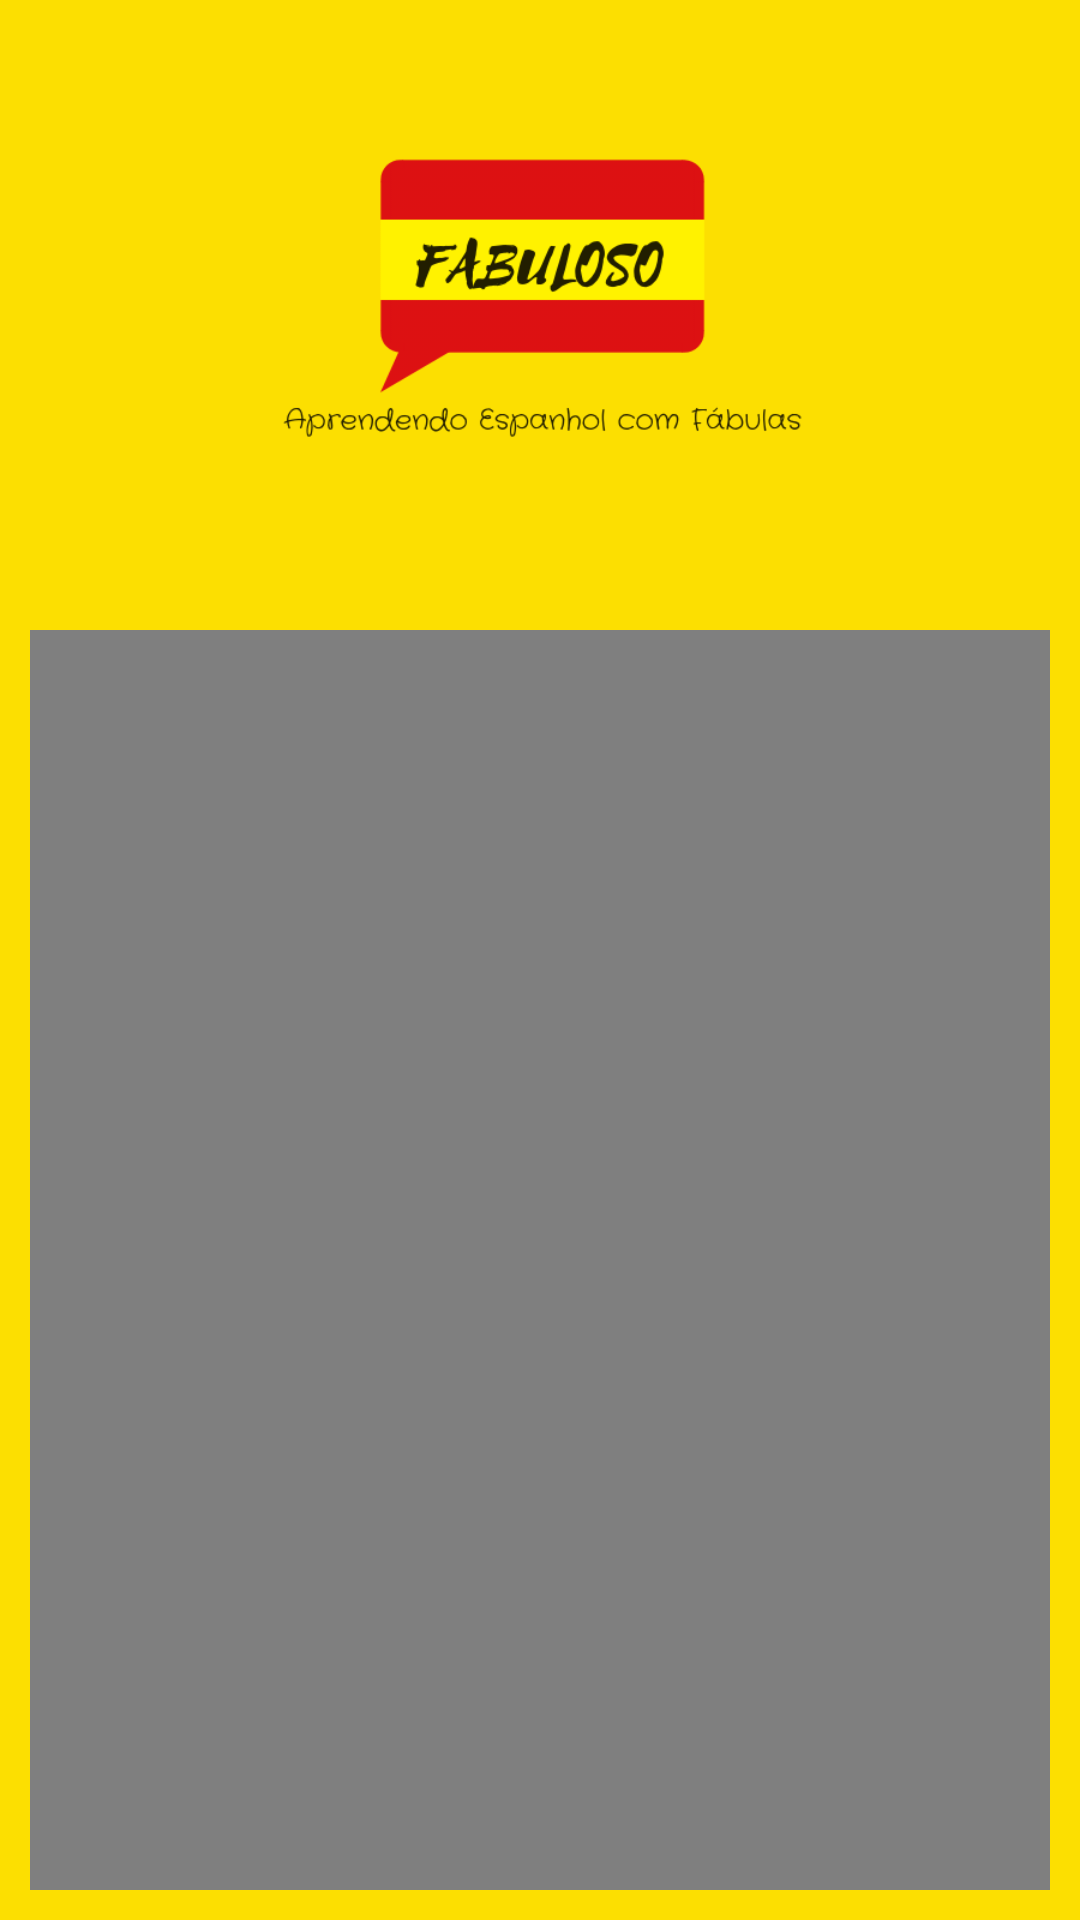

Reconstruct the res/layout file that produces this screen, plus the resources it refers to.
<!-- AndroidManifest.xml: application theme AppCompat.TelaCheia -->
<!-- res/layout/activity_primeira_tela.xml -->
<?xml version="1.0" encoding="utf-8"?>
<LinearLayout xmlns:android="http://schemas.android.com/apk/res/android"
    xmlns:app="http://schemas.android.com/apk/res-auto"
    xmlns:tools="http://schemas.android.com/tools"
    android:layout_width="match_parent"
    android:layout_height="match_parent"
    android:background="@color/colorPrimary"
    tools:context="com.example.halisson.apendendoespanhol.com.aprendendoespanhol.PrimeiraTela"
    android:orientation="vertical">


    <ImageView
        android:id="@+id/imageView5"
        android:layout_width="match_parent"
        android:layout_height="200dp"
        app:srcCompat="@drawable/logo" />

    <VideoView
        android:id="@+id/videoView"
        android:layout_width="match_parent"
        android:layout_height="wrap_content"
        android:layout_margin="10dp"
        tools:layout_editor_absoluteX="42dp"
        tools:layout_editor_absoluteY="130dp" />

    <LinearLayout
        android:layout_width="match_parent"
        android:layout_height="match_parent"
        android:layout_marginTop="15dp"
        android:gravity="center_horizontal"
        android:orientation="horizontal">

        <Button
            android:id="@+id/btnPrimeiraTelaJogar"
            android:layout_width="150dp"
            android:layout_height="wrap_content"
            android:layout_alignParentBottom="true"
            android:layout_centerHorizontal="true"
            android:layout_marginBottom="0dp"
            android:layout_marginRight="15dp"
            android:layout_weight="0"
            android:background="@drawable/buttongreen"
            android:onClick="bntIniciarJogo"
            android:text="Jogar"
            android:textColor="@android:color/background_light"
            tools:layout_editor_absoluteX="241dp"
            tools:layout_editor_absoluteY="446dp" />

        <Button
            android:id="@+id/btnPrimeiraTelaVoltar"
            android:layout_width="150dp"
            android:layout_height="wrap_content"
            android:layout_weight="0"
            android:background="@drawable/buttonred"
            android:text="Voltar" />
    </LinearLayout>

</LinearLayout>
<!-- resources referenced by this layout -->
<resources>
  <color name="colorPrimary">#fcdf01</color>
  <!-- drawable buttongreen (drawable) -->
  <?xml version="1.0" encoding="utf-8"?>
  <shape xmlns:android="http://schemas.android.com/apk/res/android" android:shape="rectangle" >
      <corners
          android:radius="14dp"
          />
      <gradient
          android:angle="270"
          android:centerX="35%"
          android:centerColor="#26A300"
          android:startColor="#55E831"
          android:endColor="#166316"
          android:type="linear"
          />
      <padding
          android:left="0dp"
          android:top="0dp"
          android:right="0dp"
          android:bottom="0dp"
          />
      <size
          android:width="270dp"
          android:height="60dp"
          />
  </shape>
  <!-- drawable buttonred (drawable) -->
  <?xml version="1.0" encoding="utf-8"?>
  <shape xmlns:android="http://schemas.android.com/apk/res/android" android:shape="rectangle" >
      <corners
          android:radius="14dp"
          />
      <gradient
          android:angle="270"
          android:centerX="35%"
          android:centerColor="#CF0303"
          android:startColor="#F53131"
          android:endColor="#8A2828"
          android:type="linear"
          />
      <padding
          android:left="0dp"
          android:top="0dp"
          android:right="0dp"
          android:bottom="0dp"
          />
      <size
          android:width="270dp"
          android:height="60dp"
          />
  </shape>
  <!-- drawable logo: png bitmap (drawable, 29302 bytes) -->
  <style name="AppCompat.TelaCheia" parent="Theme.AppCompat.NoActionBar">
          <item name="android:windowFullscreen">true</item>
      </style>
</resources>
